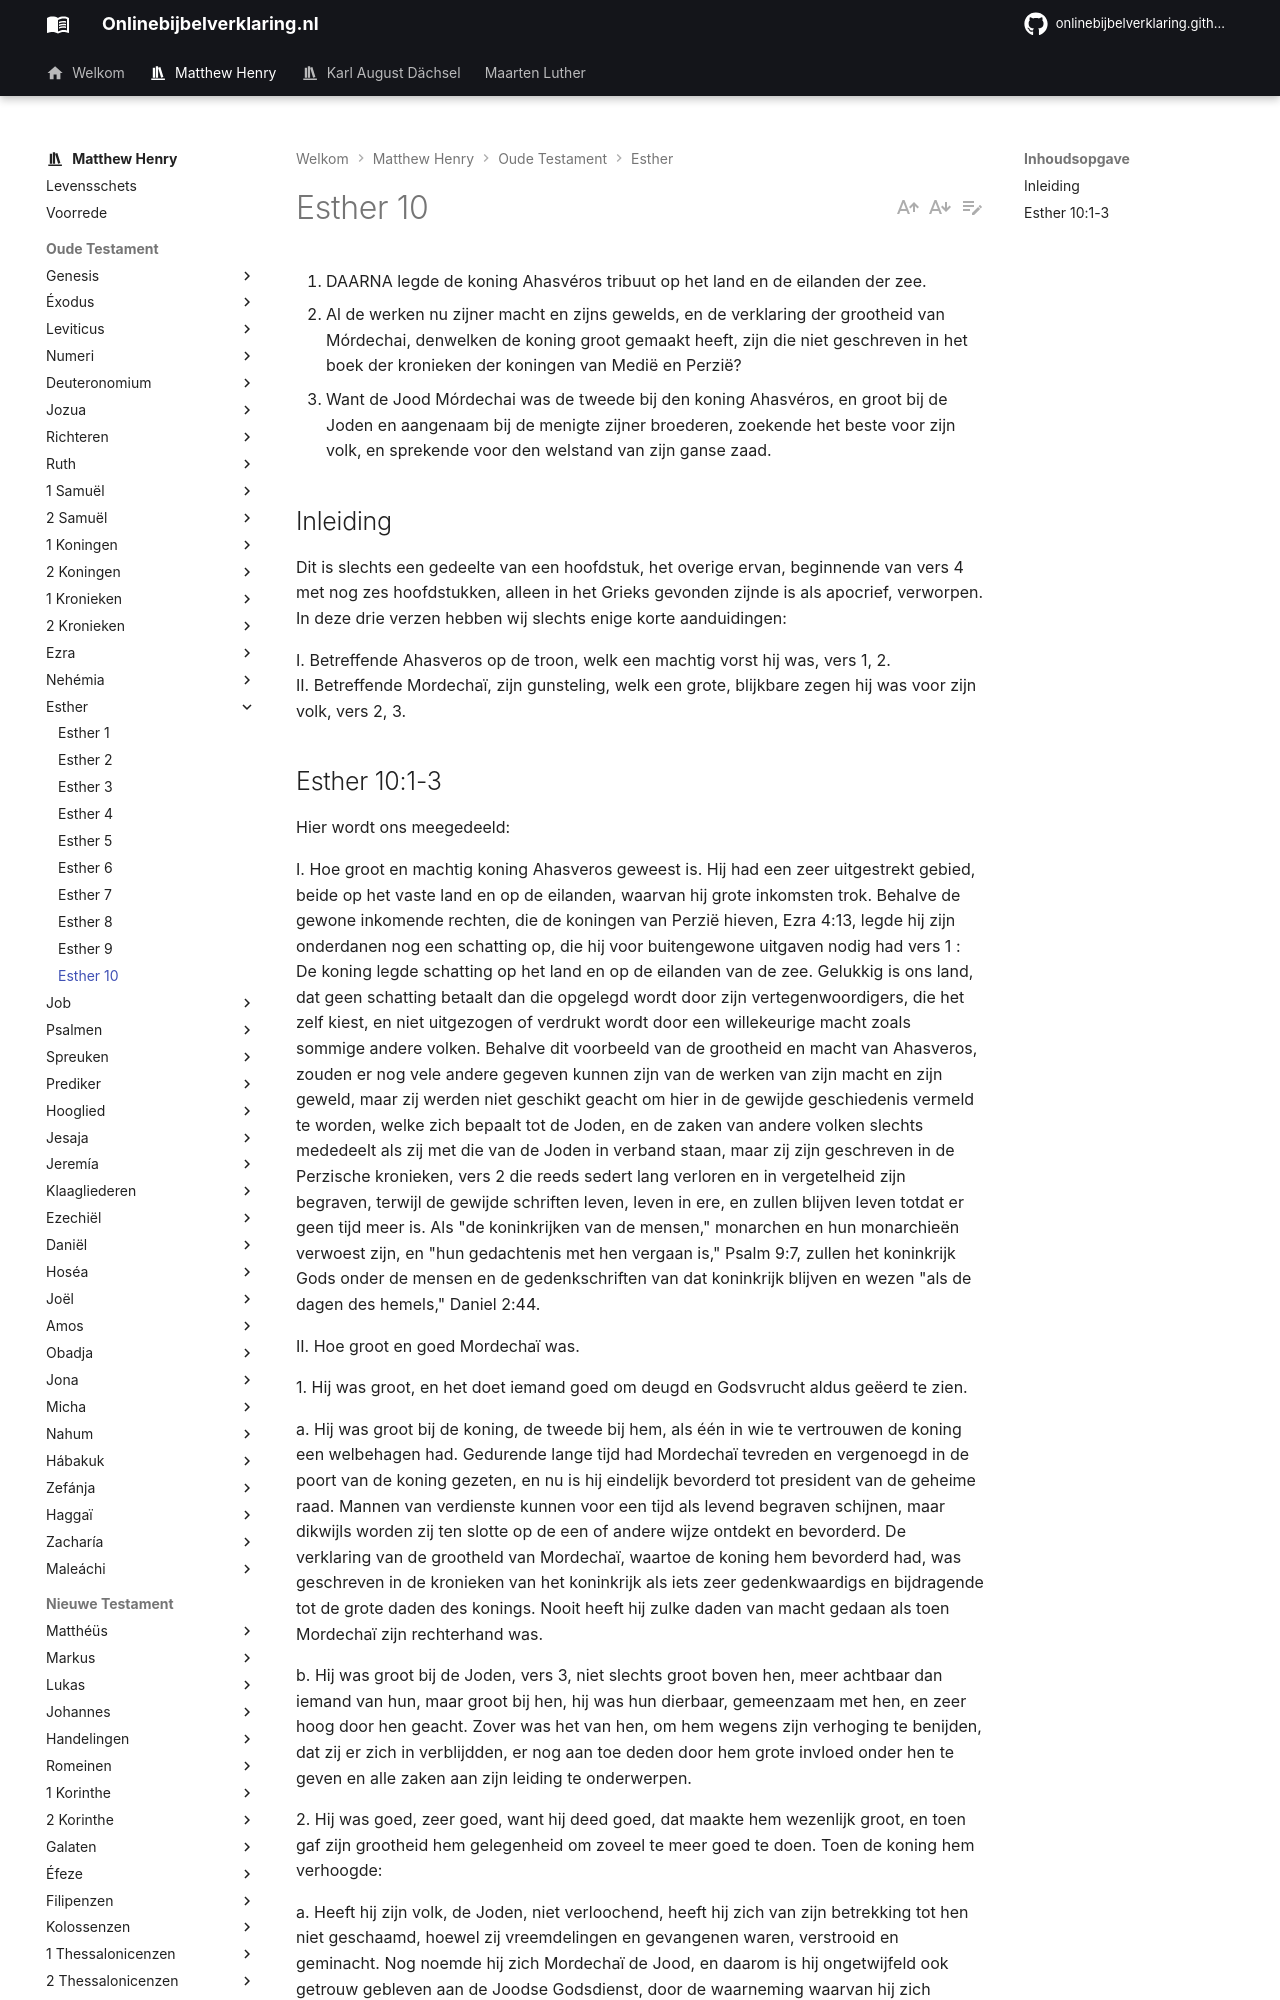

repository: onlinebijbelverklaring/onlinebijbelverklaring.github.io · page: matthewhenry/Esther/Esther10/index.html · generator: mkdocs

1. DAARNA legde de koning Ahasvéros tribuut op het land en de eilanden der zee.
2. Al de werken nu zijner macht en zijns gewelds, en de verklaring der grootheid van Mórdechai, denwelken de koning groot gemaakt heeft, zijn die niet geschreven in het boek der kronieken der koningen van Medië en Perzië?
3. Want de Jood Mórdechai was de tweede bij den koning Ahasvéros, en groot bij de Joden en aangenaam bij de menigte zijner broederen, zoekende het beste voor zijn volk, en sprekende voor den welstand van zijn ganse zaad.

## Inleiding

Dit is slechts een gedeelte van een hoofdstuk, het overige ervan, beginnende van vers 4 met nog zes hoofdstukken, alleen in het Grieks gevonden zijnde is als apocrief, verworpen. In deze drie verzen hebben wij slechts enige korte aanduidingen:

I. Betreffende Ahasveros op de troon, welk een machtig vorst hij was, vers 1, 2.  
II. Betreffende Mordechaï, zijn gunsteling, welk een grote, blijkbare zegen hij was voor zijn volk, vers 2, 3.
